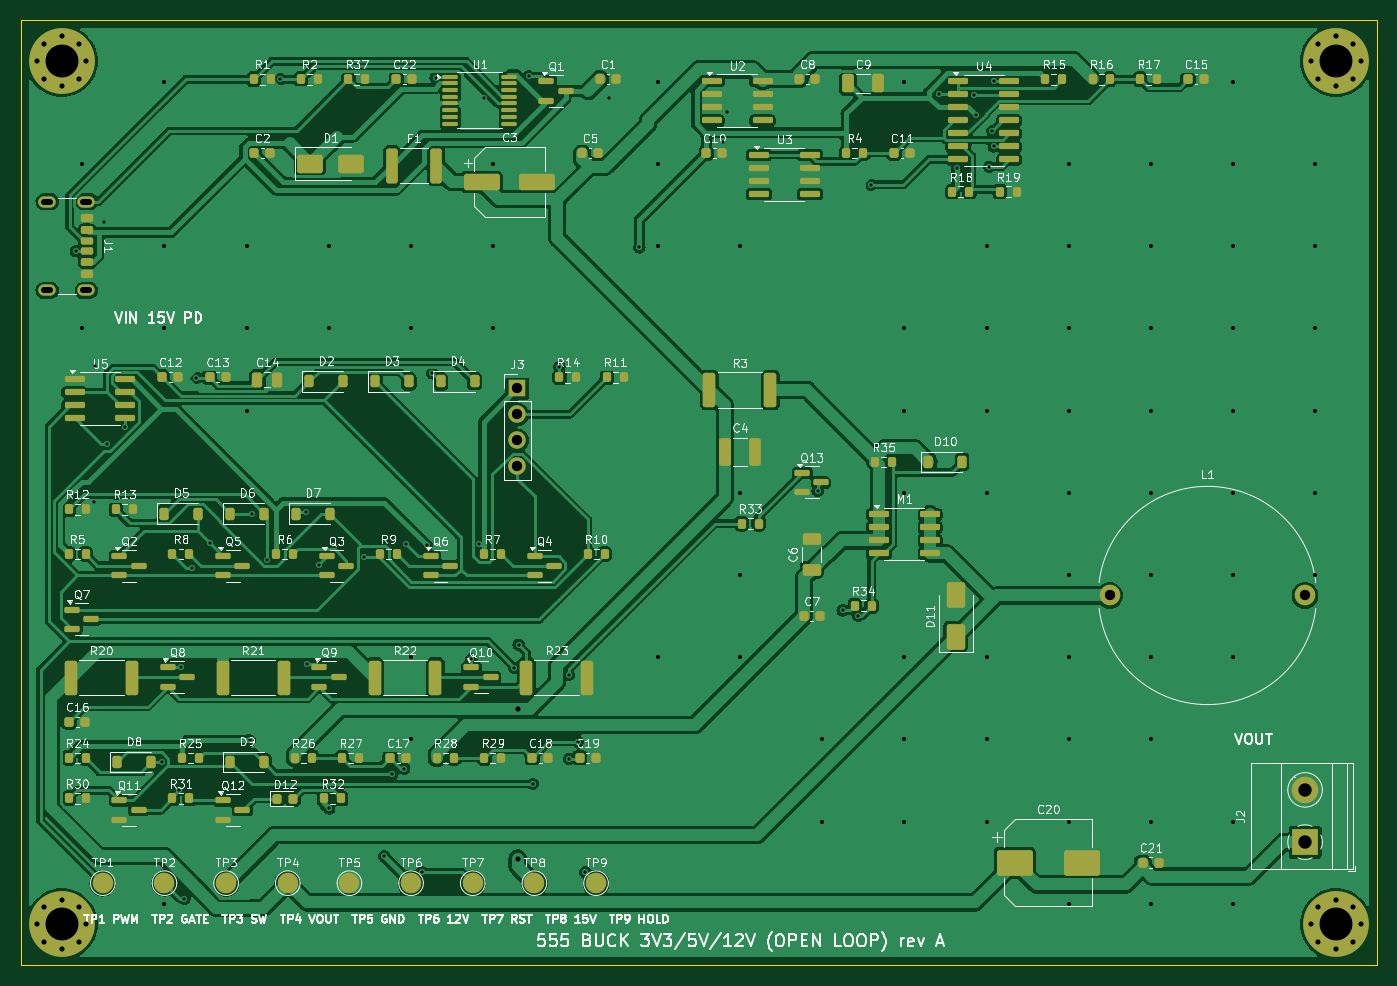
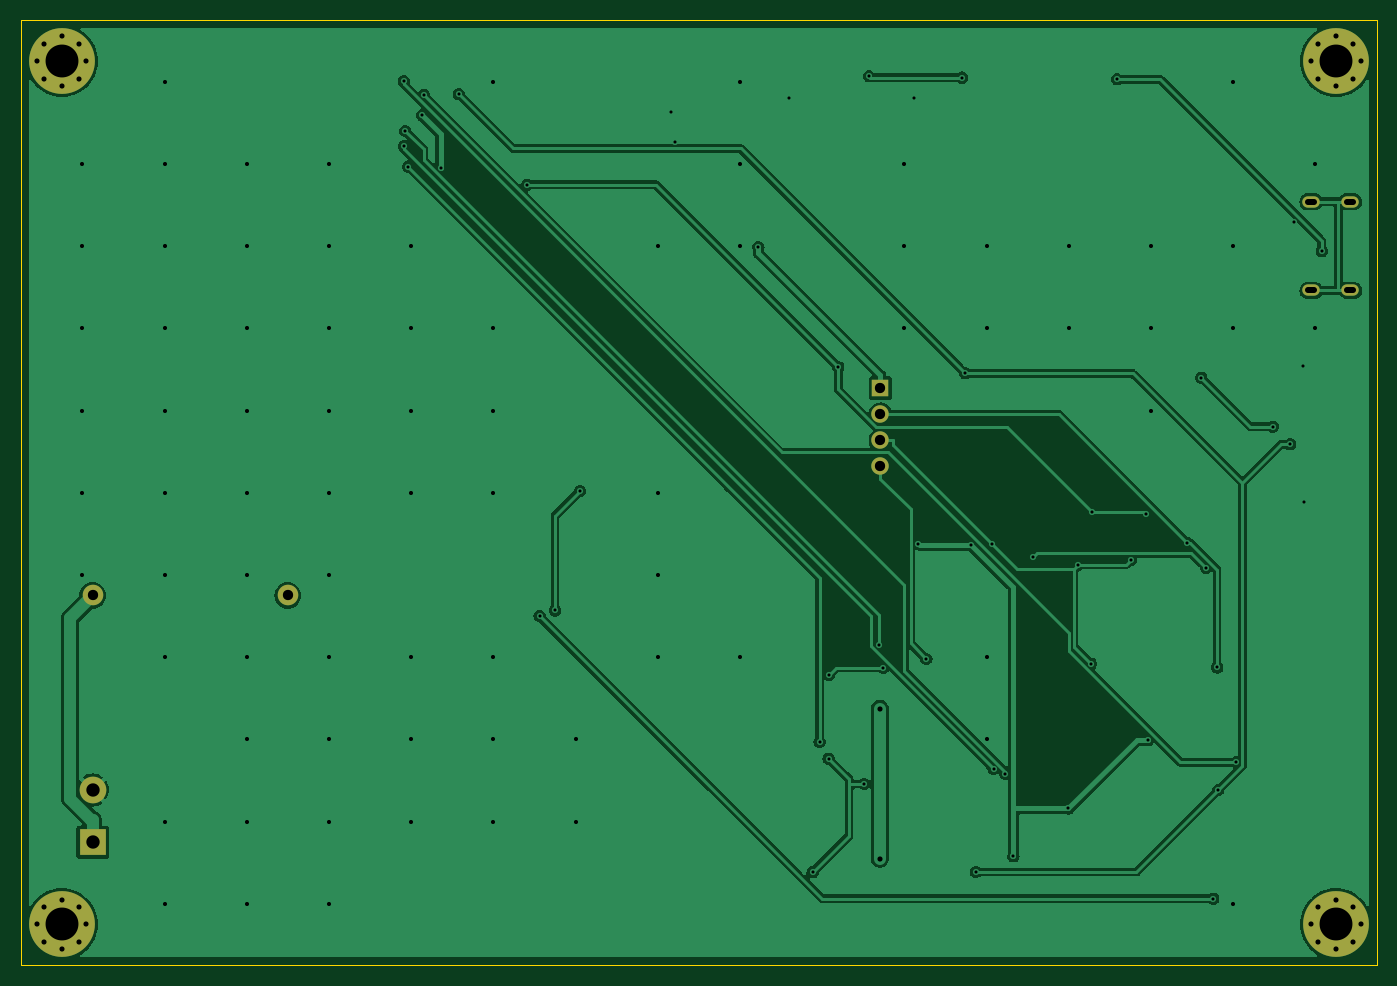
Circuit board: 10 layer files. Board 132.0 x 92.0 mm.
- bottom_copper: buck555-B_Cu.gbl (74067 bytes)
- bottom_mask: buck555-B_Mask.gbs (2030 bytes)
- paste: buck555-B_Paste.gbp (478 bytes)
- bottom_silk: buck555-B_Silkscreen.gbo (479 bytes)
- outline: buck555-Edge_Cuts.gm1 (644 bytes)
- top_copper: buck555-F_Cu.gtl (270475 bytes)
- top_mask: buck555-F_Mask.gts (13320 bytes)
- paste: buck555-F_Paste.gtp (11483 bytes)
- top_silk: buck555-F_Silkscreen.gto (201379 bytes)
- drill: buck555.drl (3355 bytes)

=== bottom_copper: buck555-B_Cu.gbl (74067 bytes, source omitted) ===
=== bottom_mask: buck555-B_Mask.gbs ===
%TF.GenerationSoftware,KiCad,Pcbnew,7.0.11+dfsg-1build4*%
%TF.CreationDate,2026-11-25T19:19:01+00:00*%
%TF.ProjectId,buck555,6275636b-3535-4352-9e6b-696361645f70,rev?*%
%TF.SameCoordinates,Original*%
%TF.FileFunction,Soldermask,Bot*%
%TF.FilePolarity,Negative*%
%FSLAX46Y46*%
G04 Gerber Fmt 4.6, Leading zero omitted, Abs format (unit mm)*
G04 Created by KiCad (PCBNEW 7.0.11+dfsg-1build4) date 2026-11-25 19:19:01*
%MOMM*%
%LPD*%
G01*
G04 APERTURE LIST*
%ADD10C,0.800000*%
%ADD11C,6.400000*%
%ADD12R,1.700000X1.700000*%
%ADD13O,1.700000X1.700000*%
%ADD14O,1.700000X1.100000*%
%ADD15C,2.000000*%
%ADD16R,2.600000X2.600000*%
%ADD17C,2.600000*%
G04 APERTURE END LIST*
D10*
%TO.C,MH3*%
X1600000Y-88000000D03*
X2302944Y-86302944D03*
X2302944Y-89697056D03*
X4000000Y-85600000D03*
D11*
X4000000Y-88000000D03*
D10*
X4000000Y-90400000D03*
X5697056Y-86302944D03*
X5697056Y-89697056D03*
X6400000Y-88000000D03*
%TD*%
%TO.C,MH1*%
X1600000Y-4000000D03*
X2302944Y-2302944D03*
X2302944Y-5697056D03*
X4000000Y-1600000D03*
D11*
X4000000Y-4000000D03*
D10*
X4000000Y-6400000D03*
X5697056Y-2302944D03*
X5697056Y-5697056D03*
X6400000Y-4000000D03*
%TD*%
D12*
%TO.C,J3*%
X48329999Y-35825000D03*
D13*
X48329999Y-38365000D03*
X48329999Y-40905000D03*
X48329999Y-43445000D03*
%TD*%
D14*
%TO.C,J1*%
X6400000Y-17680000D03*
X2600000Y-17680000D03*
X6400000Y-26320000D03*
X2600000Y-26320000D03*
%TD*%
D15*
%TO.C,L1*%
X106000000Y-56000000D03*
X125000000Y-56000000D03*
%TD*%
D10*
%TO.C,MH4*%
X125600000Y-88000000D03*
X126302944Y-86302944D03*
X126302944Y-89697056D03*
X128000000Y-85600000D03*
D11*
X128000000Y-88000000D03*
D10*
X128000000Y-90400000D03*
X129697056Y-86302944D03*
X129697056Y-89697056D03*
X130400000Y-88000000D03*
%TD*%
D16*
%TO.C,J2*%
X125000000Y-80000000D03*
D17*
X125000000Y-74920000D03*
%TD*%
D10*
%TO.C,MH2*%
X125600000Y-4000000D03*
X126302944Y-2302944D03*
X126302944Y-5697056D03*
X128000000Y-1600000D03*
D11*
X128000000Y-4000000D03*
D10*
X128000000Y-6400000D03*
X129697056Y-2302944D03*
X129697056Y-5697056D03*
X130400000Y-4000000D03*
%TD*%
M02*

=== paste: buck555-B_Paste.gbp ===
%TF.GenerationSoftware,KiCad,Pcbnew,7.0.11+dfsg-1build4*%
%TF.CreationDate,2026-11-25T19:19:01+00:00*%
%TF.ProjectId,buck555,6275636b-3535-4352-9e6b-696361645f70,rev?*%
%TF.SameCoordinates,Original*%
%TF.FileFunction,Paste,Bot*%
%TF.FilePolarity,Positive*%
%FSLAX46Y46*%
G04 Gerber Fmt 4.6, Leading zero omitted, Abs format (unit mm)*
G04 Created by KiCad (PCBNEW 7.0.11+dfsg-1build4) date 2026-11-25 19:19:01*
%MOMM*%
%LPD*%
G01*
G04 APERTURE LIST*
G04 APERTURE END LIST*
M02*

=== bottom_silk: buck555-B_Silkscreen.gbo ===
%TF.GenerationSoftware,KiCad,Pcbnew,7.0.11+dfsg-1build4*%
%TF.CreationDate,2026-11-25T19:19:01+00:00*%
%TF.ProjectId,buck555,6275636b-3535-4352-9e6b-696361645f70,rev?*%
%TF.SameCoordinates,Original*%
%TF.FileFunction,Legend,Bot*%
%TF.FilePolarity,Positive*%
%FSLAX46Y46*%
G04 Gerber Fmt 4.6, Leading zero omitted, Abs format (unit mm)*
G04 Created by KiCad (PCBNEW 7.0.11+dfsg-1build4) date 2026-11-25 19:19:01*
%MOMM*%
%LPD*%
G01*
G04 APERTURE LIST*
G04 APERTURE END LIST*
M02*

=== outline: buck555-Edge_Cuts.gm1 ===
%TF.GenerationSoftware,KiCad,Pcbnew,7.0.11+dfsg-1build4*%
%TF.CreationDate,2026-11-25T19:19:01+00:00*%
%TF.ProjectId,buck555,6275636b-3535-4352-9e6b-696361645f70,rev?*%
%TF.SameCoordinates,Original*%
%TF.FileFunction,Profile,NP*%
%FSLAX46Y46*%
G04 Gerber Fmt 4.6, Leading zero omitted, Abs format (unit mm)*
G04 Created by KiCad (PCBNEW 7.0.11+dfsg-1build4) date 2026-11-25 19:19:01*
%MOMM*%
%LPD*%
G01*
G04 APERTURE LIST*
%TA.AperFunction,Profile*%
%ADD10C,0.100000*%
%TD*%
G04 APERTURE END LIST*
D10*
X0Y0D02*
X132000000Y0D01*
X132000000Y0D02*
X132000000Y-92000000D01*
X132000000Y-92000000D02*
X0Y-92000000D01*
X0Y-92000000D02*
X0Y0D01*
M02*

=== top_copper: buck555-F_Cu.gtl (270475 bytes, source omitted) ===
=== top_mask: buck555-F_Mask.gts (13320 bytes, source omitted) ===
=== paste: buck555-F_Paste.gtp (11483 bytes, source omitted) ===
=== top_silk: buck555-F_Silkscreen.gto (201379 bytes, source omitted) ===
=== drill: buck555.drl ===
M48
; DRILL file {KiCad 7.0.11+dfsg-1build4} date Wed Nov 25 19:19:01 2026
; FORMAT={-:-/ absolute / metric / decimal}
; #@! TF.CreationDate,2026-11-25T19:19:01+00:00
; #@! TF.GenerationSoftware,Kicad,Pcbnew,7.0.11+dfsg-1build4
; #@! TF.FileFunction,MixedPlating,1,2
FMAT,2
METRIC
; #@! TA.AperFunction,Plated,PTH,ViaDrill
T1C0.300
; #@! TA.AperFunction,Plated,PTH,ViaDrill
T2C0.400
; #@! TA.AperFunction,Plated,PTH,ViaDrill
T3C0.500
; #@! TA.AperFunction,Plated,PTH,ComponentDrill
T4C0.500
; #@! TA.AperFunction,Plated,PTH,ComponentDrill
T5C0.600
; #@! TA.AperFunction,Plated,PTH,ComponentDrill
T6C1.000
; #@! TA.AperFunction,Plated,PTH,ComponentDrill
T7C1.300
; #@! TA.AperFunction,Plated,PTH,ComponentDrill
T8C3.200
%
G90
G05
T1
X5.369Y-22.5
X7.119Y-46.889
X7.197Y-33.666
X8.101Y-19.657
X8.444Y-41.286
X10.158Y-39.565
X13.729Y-72.225
X15.447Y-74.925
X15.562Y-63.0
X15.944Y-85.499
X16.648Y-53.29
X17.111Y-34.807
X18.455Y-50.886
X22.279Y-70.085
X22.5Y-48.025
X23.941Y-52.507
X25.284Y-5.755
X27.751Y-47.864
X27.826Y-62.645
X29.073Y-52.986
X30.029Y-76.73
X33.433Y-52.24
X35.387Y-81.388
X36.176Y-73.333
X37.324Y-72.875
X37.49Y-50.987
X39.041Y-82.911
X39.5Y-51.09
X40.064Y-34.362
X40.394Y-5.598
X43.857Y-62.185
X44.642Y-50.97
X45.061Y-7.626
X48.063Y-63.027
X48.47Y-60.776
X49.45Y-5.46
X49.899Y-74.342
X52.435Y-33.755
X53.338Y-63.729
X53.365Y-71.888
X54.249Y-70.245
X54.936Y-82.932
X57.255Y-7.595
X60.209Y-22.122
X68.362Y-11.864
X68.713Y-8.959
X77.57Y-45.822
X79.997Y-57.46
X81.504Y-58.001
X82.725Y-16.032
X89.355Y-7.22
X91.105Y-14.398
X92.756Y-7.279
X92.948Y-9.278
X94.265Y-14.28
X94.567Y-10.801
X94.704Y-12.3
X94.718Y-5.95
T2
X6.0Y-14.0
X6.0Y-30.0
X14.0Y-6.0
X14.0Y-22.0
X14.0Y-30.0
X14.0Y-86.0
X22.0Y-22.0
X22.0Y-30.0
X22.0Y-38.0
X30.0Y-22.0
X30.0Y-30.0
X38.0Y-22.0
X38.0Y-30.0
X38.0Y-62.0
X38.0Y-70.0
X46.0Y-14.0
X46.0Y-22.0
X46.0Y-30.0
X62.0Y-6.0
X62.0Y-14.0
X62.0Y-22.0
X62.0Y-62.0
X70.0Y-22.0
X70.0Y-46.0
X70.0Y-54.0
X70.0Y-62.0
X78.0Y-70.0
X78.0Y-78.0
X86.0Y-6.0
X86.0Y-30.0
X86.0Y-38.0
X86.0Y-46.0
X86.0Y-62.0
X86.0Y-70.0
X86.0Y-78.0
X94.0Y-22.0
X94.0Y-30.0
X94.0Y-38.0
X94.0Y-46.0
X94.0Y-62.0
X94.0Y-70.0
X94.0Y-78.0
X102.0Y-14.0
X102.0Y-22.0
X102.0Y-30.0
X102.0Y-38.0
X102.0Y-46.0
X102.0Y-54.0
X102.0Y-62.0
X102.0Y-70.0
X102.0Y-78.0
X102.0Y-86.0
X110.0Y-14.0
X110.0Y-22.0
X110.0Y-30.0
X110.0Y-38.0
X110.0Y-46.0
X110.0Y-54.0
X110.0Y-62.0
X110.0Y-70.0
X110.0Y-78.0
X110.0Y-86.0
X118.0Y-6.0
X118.0Y-14.0
X118.0Y-22.0
X118.0Y-30.0
X118.0Y-38.0
X118.0Y-46.0
X118.0Y-54.0
X118.0Y-62.0
X118.0Y-78.0
X118.0Y-86.0
X126.0Y-14.0
X126.0Y-22.0
X126.0Y-30.0
X126.0Y-38.0
X126.0Y-46.0
X126.0Y-54.0
T3
X48.374Y-67.058
X48.374Y-81.602
T4
X1.6Y-4.0
X1.6Y-88.0
X2.303Y-2.303
X2.303Y-5.697
X2.303Y-86.303
X2.303Y-89.697
X4.0Y-1.6
X4.0Y-6.4
X4.0Y-85.6
X4.0Y-90.4
X5.697Y-2.303
X5.697Y-5.697
X5.697Y-86.303
X5.697Y-89.697
X6.4Y-4.0
X6.4Y-88.0
X125.6Y-4.0
X125.6Y-88.0
X126.303Y-2.303
X126.303Y-5.697
X126.303Y-86.303
X126.303Y-89.697
X128.0Y-1.6
X128.0Y-6.4
X128.0Y-85.6
X128.0Y-90.4
X129.697Y-2.303
X129.697Y-5.697
X129.697Y-86.303
X129.697Y-89.697
X130.4Y-4.0
X130.4Y-88.0
T6
X48.33Y-35.825
X48.33Y-38.365
X48.33Y-40.905
X48.33Y-43.445
X106.0Y-56.0
X125.0Y-56.0
T7
X125.0Y-74.92
X125.0Y-80.0
T8
X4.0Y-4.0
X4.0Y-88.0
X128.0Y-4.0
X128.0Y-88.0
T5
X2.9Y-17.68G85X2.3Y-17.68
G05
X2.9Y-26.32G85X2.3Y-26.32
G05
X6.7Y-17.68G85X6.1Y-17.68
G05
X6.7Y-26.32G85X6.1Y-26.32
G05
M30
